Run: headless pygame with SDL's dummy video driver; simulated clock (each Clock.tick advances the game by its frame time, no real sleeping); random seed 0; keys injected as events and as key.get_pressed() state; mouse plan: one left click at the window centre at the start of phase 2, then a move to the lower-right quarter at the start of phase 3.
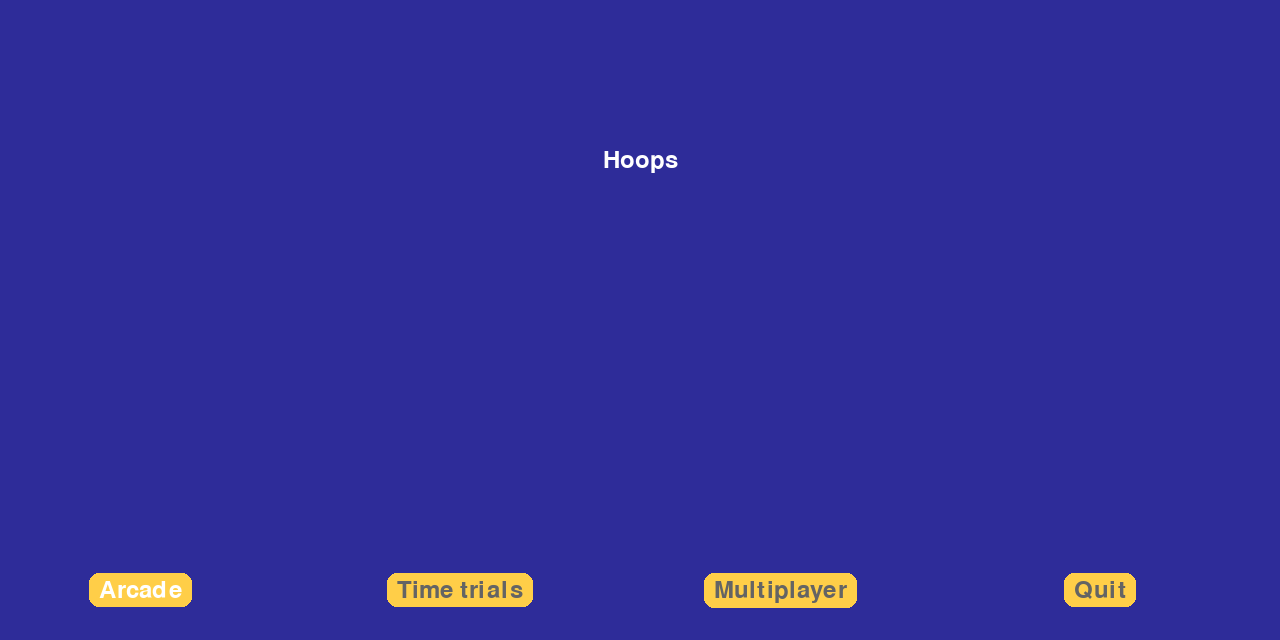
Frame 1 of 1 · flips 1–60 · no input

The pygame program that drew these frames:

import pygame
import sys
from pygame.locals import *

MUSTARD = (255, 206, 72)  # Mustard color (RGB)
BLUE = (46, 44,153)  # BLUE color (RGB)

# Define your main menu function
def main_menu(screen):
    # Initialize the main menu variables
    font = pygame.font.Font(None, 36)
    selected_option = 0
    menu_options = ["Arcade", "Time trials", "Multiplayer", "Quit"]
    title = "Hoops"

    button_spacing = 40  # Adjust the spacing between buttons

    while True:
        # Handle user input
        for event in pygame.event.get():
            if event.type == QUIT:
                pygame.quit()
                sys.exit(0)

        # Get the mouse position and button clicks
        mouse_x, mouse_y = pygame.mouse.get_pos()
        left_click, _, _ = pygame.mouse.get_pressed()

        if len(menu_options) > 0:
            button_width = screen.get_width() // len(menu_options) - button_spacing
        else:
            button_width = 0

        # Check if the mouse is over any menu option
        for i, option in enumerate(menu_options):
            text = font.render(option, True, (255, 255, 255) if i == selected_option else (100, 100, 100))
            text_rect = text.get_rect(center=(i * (button_width + button_spacing) + button_width / 2, screen.get_height() - 50))
            button_rect = pygame.Rect(text_rect.left - 10, text_rect.top - 5, text_rect.width + 20, text_rect.height + 10)
            if button_rect.collidepoint(mouse_x, mouse_y):
                selected_option = i
                pygame.draw.rect(screen, MUSTARD, button_rect, border_radius=10)

        if left_click:
            if selected_option == 0:  # Arcade
                return
            elif selected_option == 1:  # Time trials
                return
            elif selected_option == 2:  # Multiplayer
                return
            elif selected_option == 3:  # Quit
                pygame.quit()
                sys.exit(0)

        # Set the background color to navy blue
        screen.fill(BLUE)

        # Display the title "Hoops" at the top half centered
        title_text = font.render(title, True, (255, 255, 255))
        title_rect = title_text.get_rect(center=(screen.get_width() // 2, screen.get_height() // 4))
        screen.blit(title_text, title_rect)

        # Display the menu options at the bottom with rounded, mustard-colored buttons
        for i, option in enumerate(menu_options):
            text = font.render(option, True, (255, 255, 255) if i == selected_option else (100, 100, 100))
            text_rect = text.get_rect(center=(i * (button_width + button_spacing) + button_width / 2, screen.get_height() - 50))
            button_rect = pygame.Rect(text_rect.left - 10, text_rect.top - 5, text_rect.width + 20, text_rect.height + 10)
            pygame.draw.rect(screen, MUSTARD, button_rect, border_radius=10)
            screen.blit(text, text_rect)

        pygame.display.update()

# Initialize pygame and create a window
pygame.init()
screen = pygame.display.set_mode((1280, 640))

# Call the main menu function
main_menu(screen)
